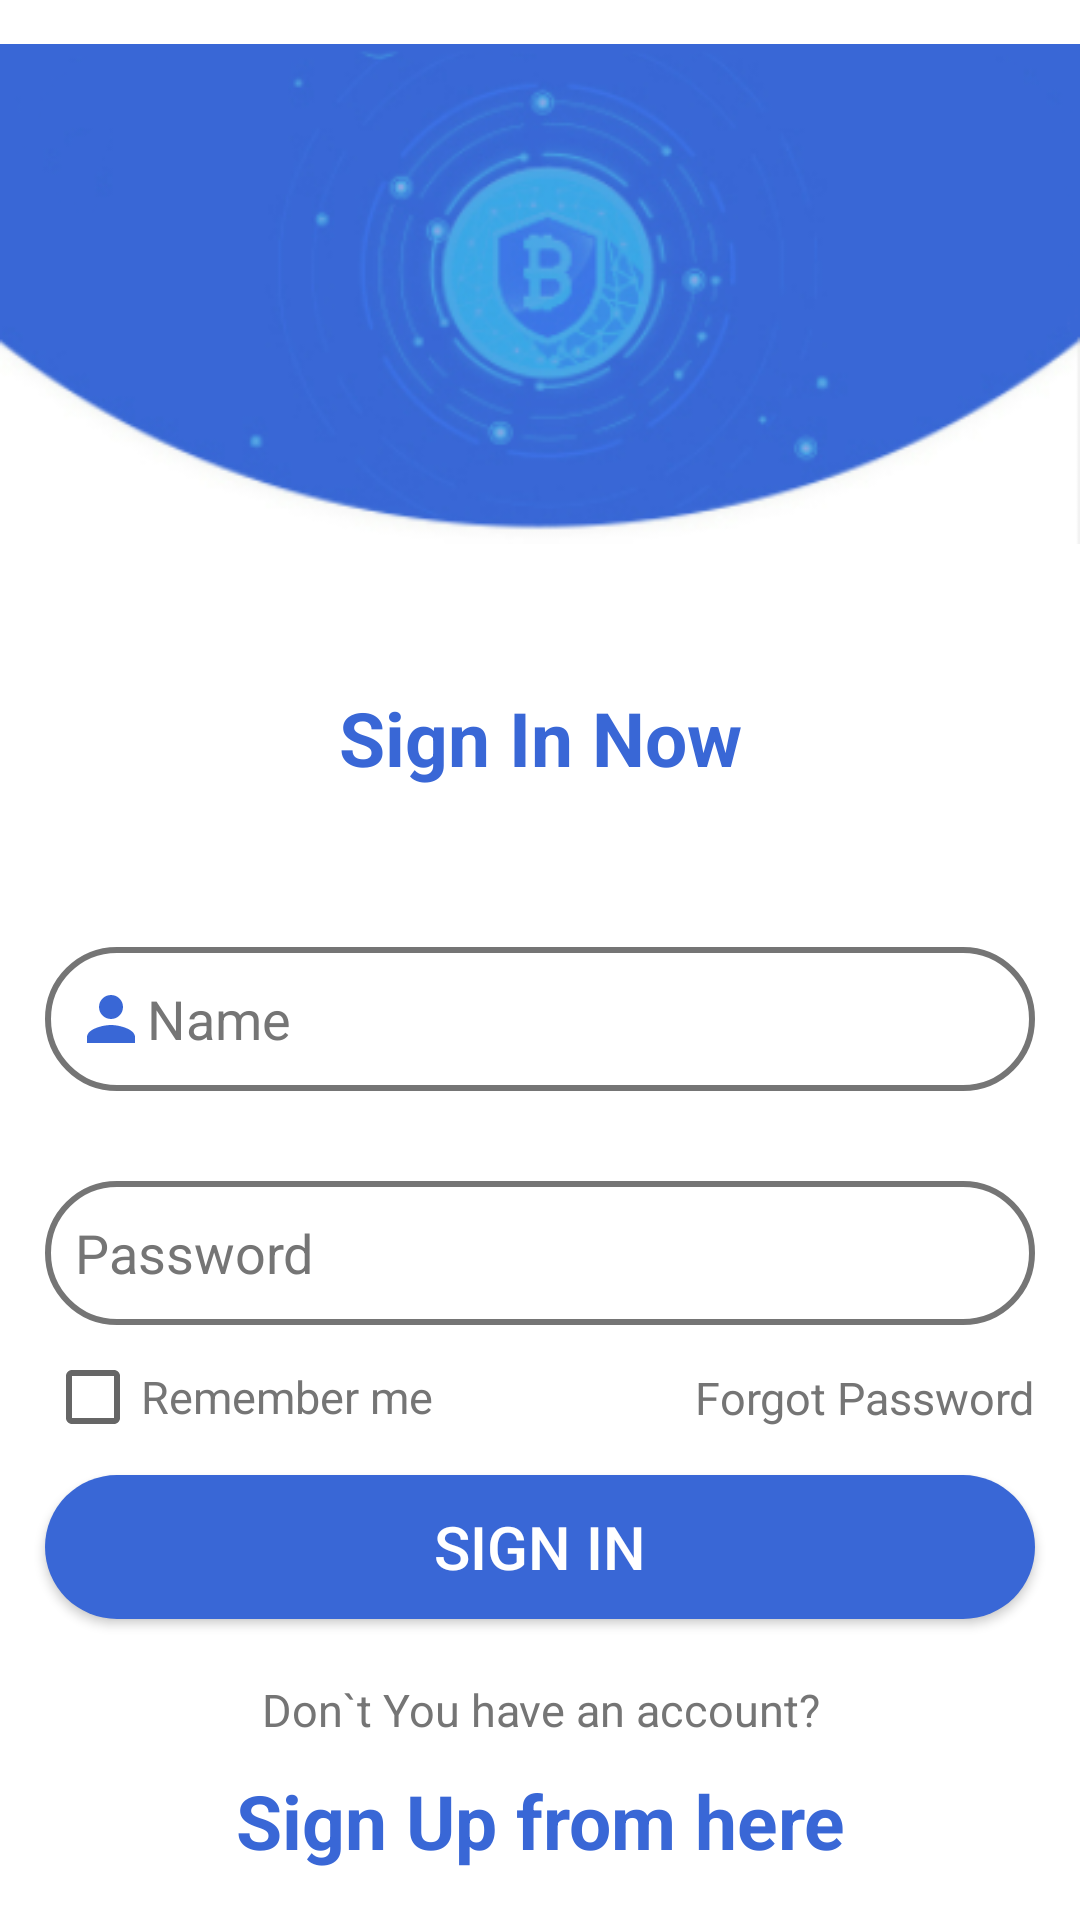

Layout XML and referenced resources for this Android screen:
<!-- AndroidManifest.xml: application theme Theme.BitCoinApp -->
<!-- res/layout/fragment_sign_in.xml -->
<?xml version="1.0" encoding="utf-8"?>
<ScrollView xmlns:android="http://schemas.android.com/apk/res/android"
    xmlns:app="http://schemas.android.com/apk/res-auto"
    android:layout_width="match_parent"
    android:layout_height="match_parent">

<androidx.constraintlayout.widget.ConstraintLayout
    android:layout_width="match_parent"
    android:layout_height="wrap_content">

    <androidx.appcompat.widget.AppCompatImageView
        android:id="@+id/imageView"
        android:layout_width="wrap_content"
        android:layout_height="wrap_content"
        app:layout_constraintEnd_toEndOf="parent"
        app:layout_constraintStart_toStartOf="parent"
        app:layout_constraintTop_toTopOf="parent"
        app:srcCompat="@drawable/bitcoin_logo"/>

    <androidx.appcompat.widget.AppCompatTextView
        android:id="@+id/signInNow"
        style="@style/signInText"
        android:layout_width="wrap_content"
        android:layout_height="wrap_content"
        android:layout_marginTop="@dimen/dimen_28"
        android:text="@string/signInNow"
        android:textColor="@color/back_blue"
        app:layout_constraintEnd_toEndOf="parent"
        app:layout_constraintStart_toStartOf="parent"
        app:layout_constraintTop_toBottomOf="@id/imageView" />

    <androidx.appcompat.widget.AppCompatEditText
        android:id="@+id/signInName"
        style="@style/inputText"
        android:layout_width="match_parent"
        android:layout_height="wrap_content"
        android:layout_marginTop="@dimen/dimen_48"
        android:background="@drawable/text_style"
        android:drawableStart="@drawable/ic_baseline_person_24"
        android:hint="@string/signInName"
        android:inputType="textPersonName"
        android:minHeight="@dimen/dimen_48"
        app:layout_constraintEnd_toEndOf="parent"
        app:layout_constraintStart_toStartOf="parent"
        app:layout_constraintTop_toBottomOf="@id/signInNow" />

    <androidx.appcompat.widget.AppCompatEditText
        android:id="@+id/editTextPassword"
        style="@style/inputText"
        android:layout_width="match_parent"
        android:layout_height="wrap_content"
        android:layout_marginTop="@dimen/dimen_30"
        android:background="@drawable/text_style"
        android:drawableStart="@drawable/ic_baseline_lock_24"
        android:drawableEnd="@drawable/ic_baseline_remove_red_eye_24"
        android:hint="@string/passwordHint"
        android:inputType="textPassword"
        android:minHeight="@dimen/dimen_48"
        app:layout_constraintEnd_toEndOf="parent"
        app:layout_constraintStart_toStartOf="parent"
        app:layout_constraintTop_toBottomOf="@id/signInName" />

    <androidx.appcompat.widget.AppCompatCheckBox
        android:id="@+id/rememberCheckBox"
        android:layout_width="wrap_content"
        android:layout_height="wrap_content"
        android:text="@string/remember_me"
        android:textColor="@color/grey_font"
        android:textSize="@dimen/dimen_15"
        app:layout_constraintStart_toStartOf="@id/editTextPassword"
        app:layout_constraintTop_toBottomOf="@id/editTextPassword" />

    <androidx.appcompat.widget.AppCompatTextView
        android:id="@+id/ForgotPassword"
        android:layout_width="wrap_content"
        android:layout_height="wrap_content"
        android:text="@string/forgot_password"
        android:textColor="@color/grey_font"
        android:textSize="@dimen/dimen_15"
        app:layout_constraintEnd_toEndOf="@id/editTextPassword"
        app:layout_constraintTop_toTopOf="@id/rememberCheckBox"
        app:layout_constraintBottom_toBottomOf="@id/rememberCheckBox"/>

    <androidx.appcompat.widget.AppCompatButton
        android:id="@+id/signInButton"
        android:layout_width="match_parent"
        android:layout_height="wrap_content"
        android:layout_marginStart="@dimen/dimen_15"
        android:layout_marginTop="@dimen/dimen_50"
        android:layout_marginEnd="@dimen/dimen_15"
        android:background="@drawable/sign_in_button_style"
        android:text="@string/signInButton"
        android:textColor="@color/white"
        android:textSize="@dimen/dimenSp_20"
        app:layout_constraintEnd_toEndOf="parent"
        app:layout_constraintStart_toStartOf="parent"
        app:layout_constraintTop_toBottomOf="@id/editTextPassword" />

    <androidx.appcompat.widget.AppCompatTextView
        android:id="@+id/account_exist"
        style="@style/secondText"
        android:layout_width="match_parent"
        android:layout_height="wrap_content"
        android:layout_marginStart="@dimen/dimen_5"
        android:layout_marginTop="@dimen/dimen_15"
        android:layout_marginEnd="@dimen/dimen_5"
        android:gravity="center_horizontal"
        android:text="@string/accountText"
        android:textColor="@color/grey_font"
        app:layout_constraintEnd_toEndOf="parent"
        app:layout_constraintStart_toStartOf="parent"
        app:layout_constraintTop_toBottomOf="@id/signInButton" />

    <androidx.appcompat.widget.AppCompatTextView
        android:id="@+id/signUpHere"
        style="@style/signInText"
        android:layout_width="wrap_content"
        android:layout_height="wrap_content"
        android:text="@string/sign_up_from_here"
        app:layout_constraintEnd_toEndOf="parent"
        app:layout_constraintStart_toStartOf="parent"
        app:layout_constraintTop_toBottomOf="@id/account_exist"
        android:layout_marginBottom="@dimen/dimen_40"/>

</androidx.constraintlayout.widget.ConstraintLayout>
</ScrollView>
<!-- resources referenced by this layout -->
<resources>
  <color name="back_blue">#3967D6</color>
  <color name="grey_font">#757575</color>
  <color name="white">#FFFFFFFF</color>
  <dimen name="dimenSp_20">20sp</dimen>
  <dimen name="dimen_15">15sp</dimen>
  <dimen name="dimen_28">28dp</dimen>
  <dimen name="dimen_30">30dp</dimen>
  <dimen name="dimen_40">40dp</dimen>
  <dimen name="dimen_48">48dp</dimen>
  <dimen name="dimen_5">5dp</dimen>
  <dimen name="dimen_50">50dp</dimen>
  <!-- drawable ic_baseline_person_24 (drawable) -->
  <vector android:height="24dp" android:tint="#3967D6"
      android:viewportHeight="24" android:viewportWidth="24"
      android:width="24dp" xmlns:android="http://schemas.android.com/apk/res/android">
      <path android:fillColor="@android:color/white" android:pathData="M12,12c2.21,0 4,-1.79 4,-4s-1.79,-4 -4,-4 -4,1.79 -4,4 1.79,4 4,4zM12,14c-2.67,0 -8,1.34 -8,4v2h16v-2c0,-2.66 -5.33,-4 -8,-4z"/>
  </vector>
  <!-- drawable text_style (drawable) -->
  <?xml version="1.0" encoding="utf-8"?>
  <shape xmlns:android="http://schemas.android.com/apk/res/android"
  
      android:shape="rectangle">
      <stroke
          android:width="2dp"
          android:color="@color/grey_font"/>
      <corners
          android:radius="25dp" />
  </shape>
  <string name="accountText">Don`t You have an account?</string>
  <string name="forgot_password">Forgot Password</string>
  <string name="passwordHint">Password</string>
  <string name="remember_me">Remember me</string>
  <string name="signInButton">SIGN IN</string>
  <string name="signInName">Name</string>
  <string name="signInNow">Sign In Now</string>
  <string name="sign_up_from_here">Sign Up from here</string>
  <style name="inputText">
          <item name="android:layout_marginEnd">15dp</item>
          <item name="android:layout_marginStart">15dp</item>
          <item name="android:padding">10dp</item>
          <item name="android:textColorHint">@color/grey_font</item>
      </style>
  <style name="secondText">
          <item name="android:textSize">15sp</item>
          <item name="android:textColor">@color/white</item>
          <item name="android:textStyle">normal</item>
          <item name="android:padding">5dp</item>
          <item name="android:gravity">center_horizontal</item>
          <item name="paddingStart">15dp</item>
          <item name="paddingEnd">15dp</item>
      </style>
  <style name="signInText">
          <item name="android:textSize">25sp</item>
          <item name="android:textColor">@color/back_blue</item>
          <item name="android:textStyle">bold</item>
          <item name="android:padding">5dp</item>
          <item name="android:gravity">center_horizontal</item>
      </style>
  <style name="Theme.BitCoinApp" parent="Theme.MaterialComponents.DayNight.DarkActionBar">
          <item name="colorPrimary">@color/purple_500</item>
          <item name="colorPrimaryVariant">@color/purple_700</item>
          <item name="colorOnPrimary">@color/white</item>
  
          <item name="colorSecondary">@color/teal_200</item>
          <item name="colorSecondaryVariant">@color/teal_700</item>
          <item name="colorOnSecondary">@color/black</item>
          <item name="android:statusBarColor" tools:targetApi="l">?attr/colorPrimaryVariant</item>
  
      </style>
  <color name="purple_500">#FF6200EE</color>
  <color name="purple_700">#FF3700B3</color>
  <color name="teal_200">#FF03DAC5</color>
  <color name="teal_700">#FF018786</color>
  <color name="black">#FF000000</color>
</resources>
